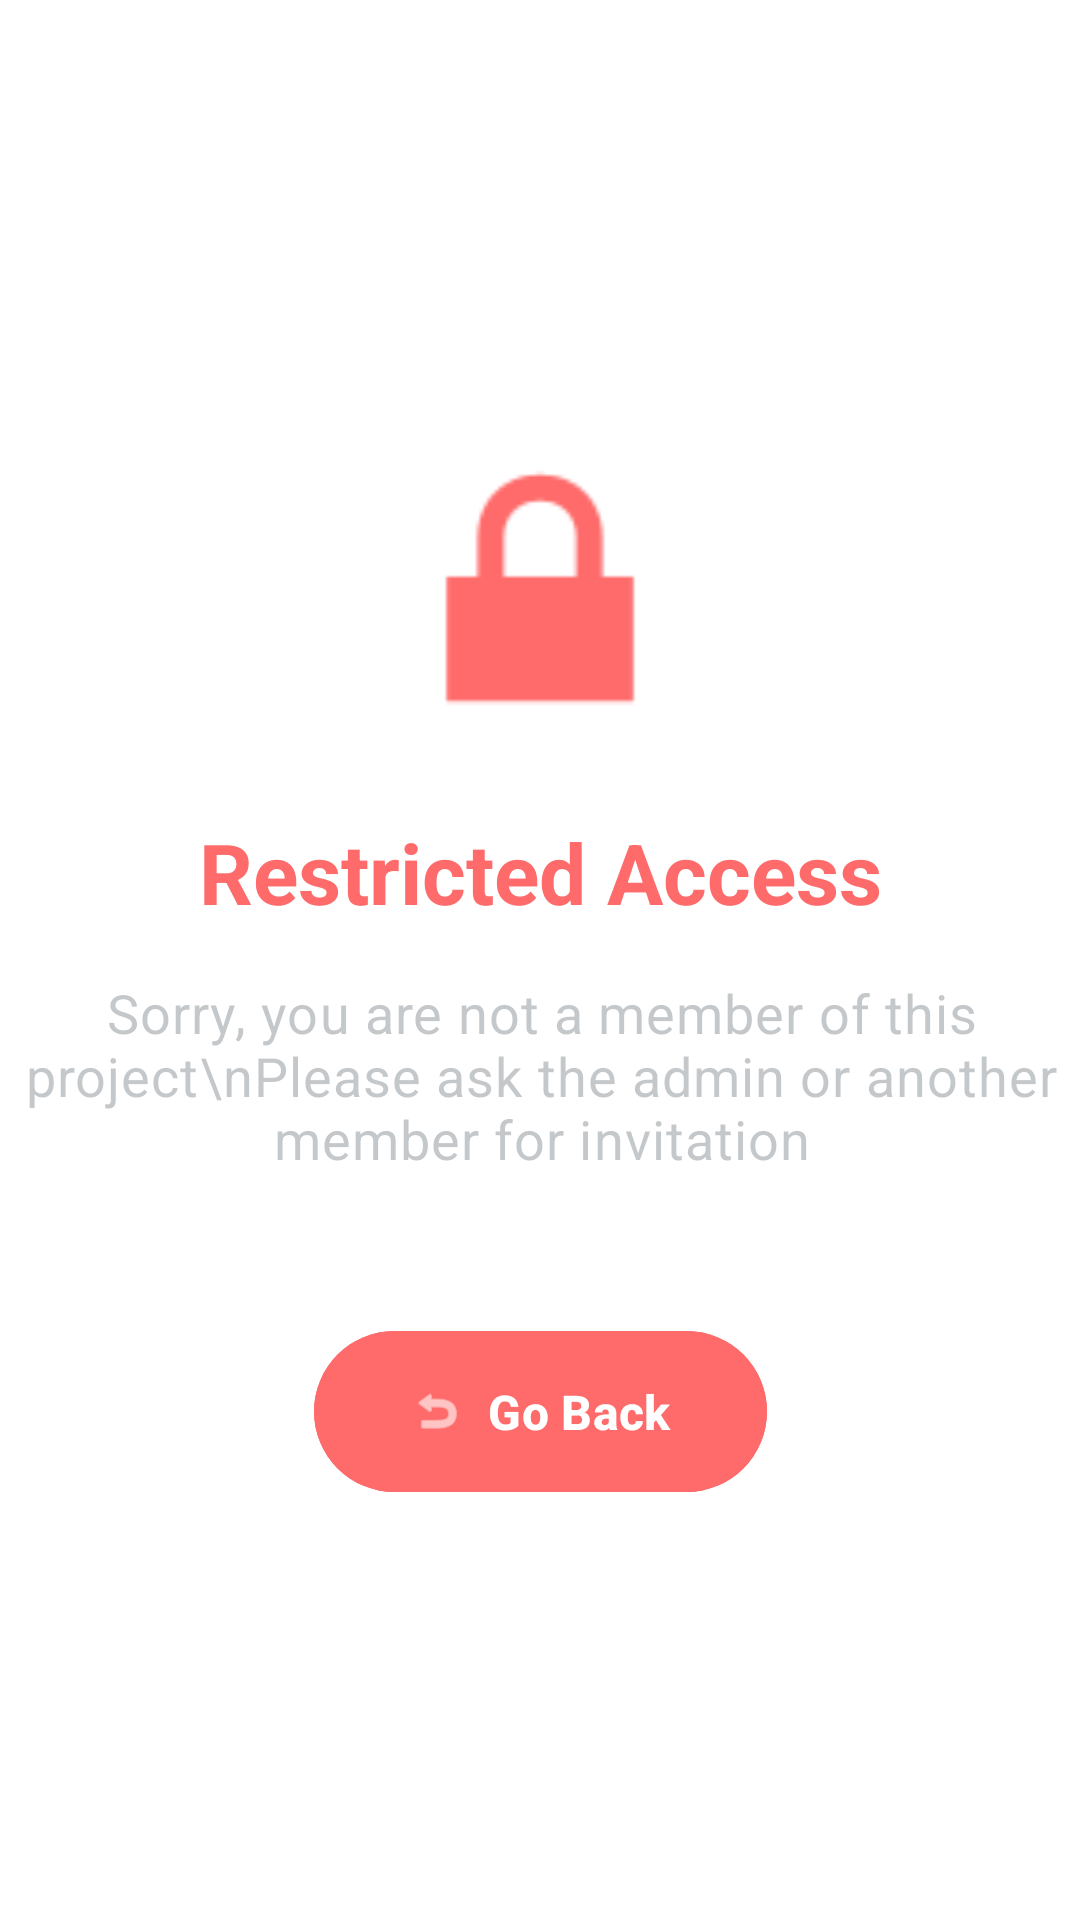

Produce the Android XML layout that renders to this screen, including the resource entries it uses.
<!-- AndroidManifest.xml: application theme Theme.New -->
<!-- res/layout/layout_access_denied.xml -->
<?xml version="1.0" encoding="utf-8"?>
<androidx.constraintlayout.widget.ConstraintLayout xmlns:android="http://schemas.android.com/apk/res/android"
    xmlns:app="http://schemas.android.com/apk/res-auto"
    android:layout_width="match_parent"
    android:layout_height="match_parent"
    android:background="@color/white">

    <ImageView
        android:id="@+id/imageView3"
        android:layout_width="120dp"
        android:layout_height="120dp"
        app:layout_constraintBottom_toTopOf="@+id/guideline"
        app:layout_constraintEnd_toEndOf="parent"
        app:layout_constraintStart_toStartOf="parent"
        app:srcCompat="@android:drawable/ic_lock_lock"
        app:tint="@color/orange" />

    <TextView
        android:id="@+id/textView7"
        android:layout_width="wrap_content"
        android:layout_height="wrap_content"
        android:text="Restricted Access"
        android:textColor="@color/orange"
        android:textSize="28dp"
        android:textStyle="bold"
        android:layout_marginTop="16dp"
        app:layout_constraintEnd_toEndOf="@+id/imageView3"
        app:layout_constraintStart_toStartOf="@+id/imageView3"
        app:layout_constraintTop_toBottomOf="@+id/imageView3" />

    <TextView
        android:id="@+id/textView12"
        android:layout_width="wrap_content"
        android:layout_height="wrap_content"
        android:text="Sorry, you are not a member of this project\nPlease ask the admin or another member for invitation"
        android:textColor="@color/light_black_hint"
        android:letterSpacing="0.02"
        android:gravity="center"
        android:textSize="18dp"
        android:layout_marginTop="16dp"
        app:layout_constraintEnd_toEndOf="@+id/textView7"
        app:layout_constraintStart_toStartOf="@+id/textView7"
        app:layout_constraintTop_toBottomOf="@+id/textView7" />

    <androidx.constraintlayout.widget.Guideline
        android:id="@+id/guideline"
        android:layout_width="wrap_content"
        android:layout_height="wrap_content"
        android:orientation="horizontal"
        app:layout_constraintGuide_percent="0.4" />

    <com.google.android.material.button.MaterialButton
        android:id="@+id/btnBack2"
        android:layout_width="wrap_content"
        android:layout_height="wrap_content"
        android:layout_marginTop="48dp"
        android:backgroundTint="@color/orange"
        android:paddingHorizontal="32dp"
        android:paddingVertical="16dp"
        android:text="Go Back"
        android:textColor="@color/white"
        android:textSize="16sp"
        android:textStyle="bold"
        app:cornerRadius="28dp"
        app:elevation="6dp"
        app:icon="@android:drawable/ic_menu_revert"
        app:iconGravity="textStart"
        app:iconPadding="8dp"
        app:iconTint="@color/white"
        app:layout_constraintEnd_toEndOf="@+id/textView7"
        app:layout_constraintStart_toStartOf="@+id/textView7"
        app:layout_constraintTop_toBottomOf="@+id/textView12" />
</androidx.constraintlayout.widget.ConstraintLayout>
<!-- resources referenced by this layout -->
<resources>
  <color name="light_black_hint">#60636E72</color>
  <color name="orange">#FF6B6B</color>
  <color name="white">#FFFFFFFF</color>
  <style name="Theme.New" parent="Base.Theme.New" />
  <style name="Base.Theme.New" parent="Theme.Material3.DayNight.NoActionBar">
          <item name="android:statusBarColor">@color/white</item>
          <item name="android:windowBackground">@color/white</item>
      </style>
</resources>
